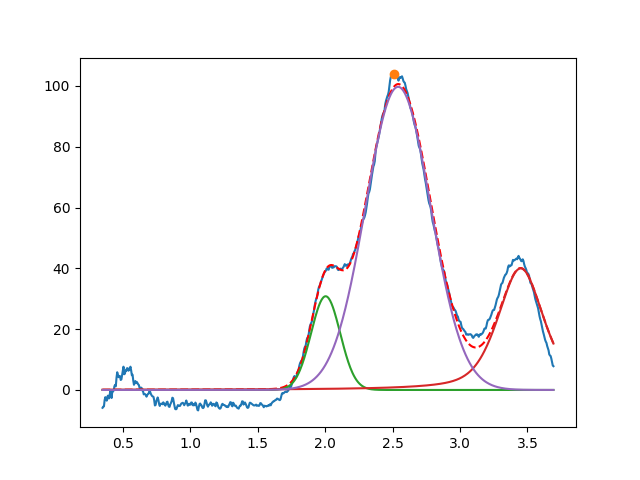

Data behind this chart, as committed beside it:
2.003703009604588470e+00, 3.081827391633481028e+01, 2.542572228387885991e-01, 9.999999999999998890e-01
3.450000000000000622e+00, 3.999999999999999289e+01, 3.999999999999999667e-01, 5.083851421499124834e-01
2.540977707925230256e+00, 9.968854288567123945e+01, 5.679816311785695904e-01, 9.985971310968624337e-01
